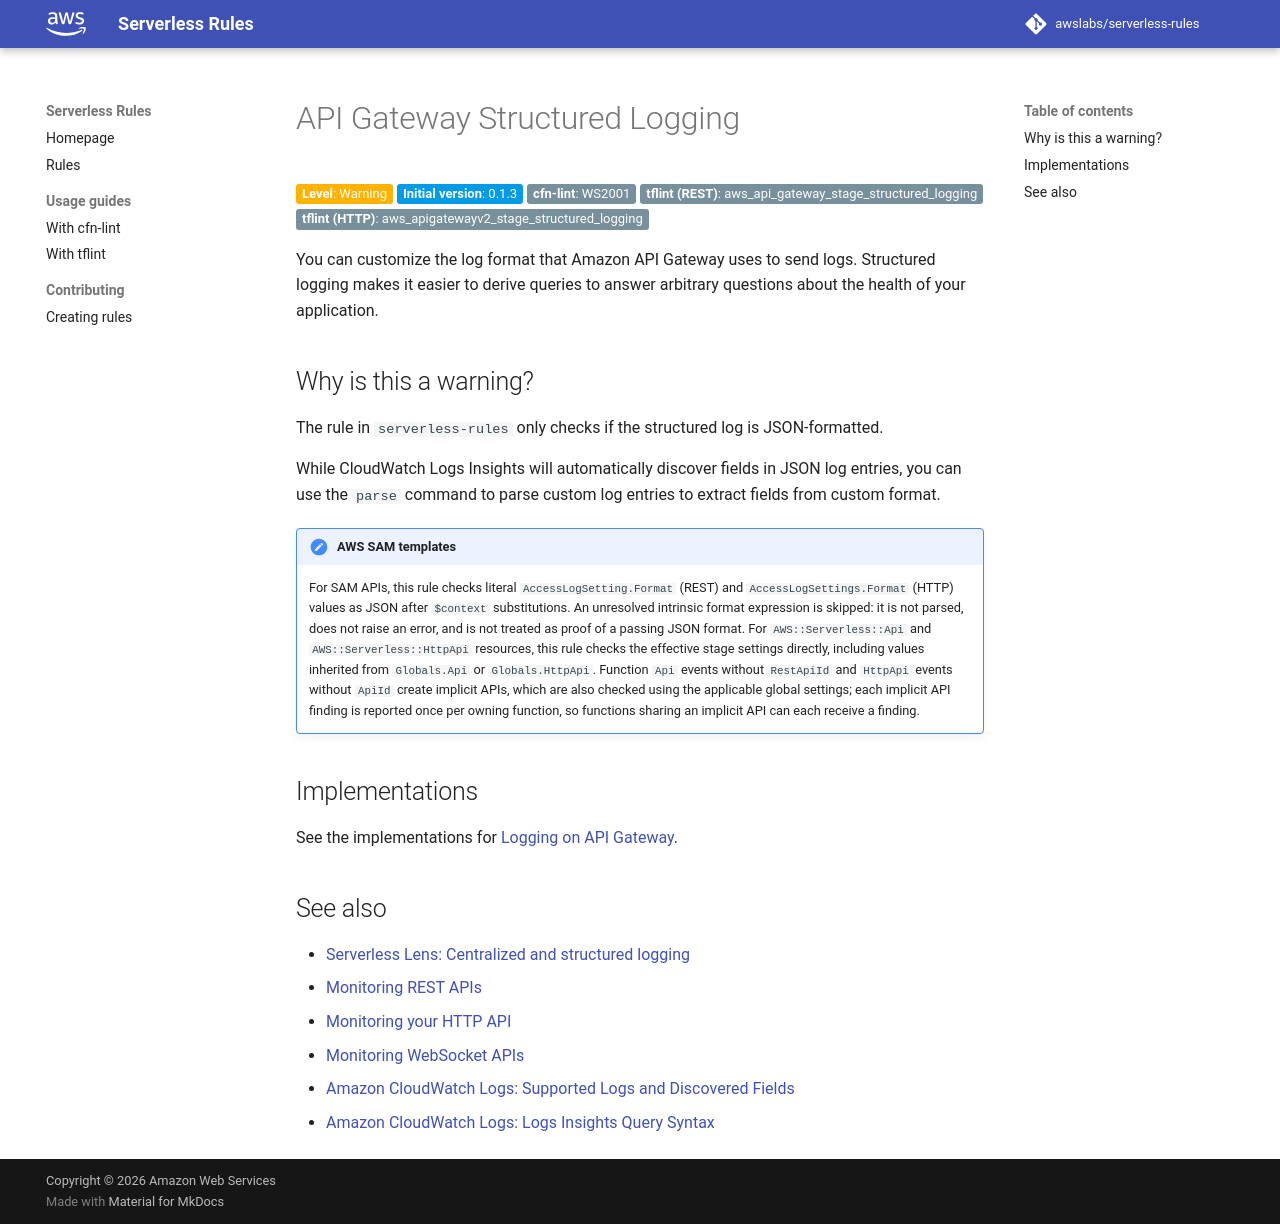

repository: awslabs/serverless-rules · page: rules/api_gateway/structured_logging/index.html · generator: mkdocs

# API Gateway Structured Logging

__Level__: Warning
{: class="badge badge-yellow" }

__Initial version__: 0.1.3
{: class="badge badge-blue" }

__cfn-lint__: WS2001
{: class="badge" }

__tflint (REST)__: aws_api_gateway_stage_structured_logging
{: class="badge" }

__tflint (HTTP)__: aws_apigatewayv2_stage_structured_logging
{: class="badge" }

You can customize the log format that Amazon API Gateway uses to send logs. Structured logging makes it easier to derive queries to answer arbitrary questions about the health of your application.

## Why is this a warning?

The rule in `serverless-rules` only checks if the structured log is JSON-formatted.

While CloudWatch Logs Insights will automatically discover fields in JSON log entries, you can use the `parse` command to parse custom log entries to extract fields from custom format.

!!! note "AWS SAM templates"

    For SAM APIs, this rule checks literal `AccessLogSetting.Format` (REST) and `AccessLogSettings.Format` (HTTP) values as JSON after `$context` substitutions. An unresolved intrinsic format expression is skipped: it is not parsed, does not raise an error, and is not treated as proof of a passing JSON format. For `AWS::Serverless::Api` and `AWS::Serverless::HttpApi` resources, this rule checks the effective stage settings directly, including values inherited from `Globals.Api` or `Globals.HttpApi`. Function `Api` events without `RestApiId` and `HttpApi` events without `ApiId` create implicit APIs, which are also checked using the applicable global settings; each implicit API finding is reported once per owning function, so functions sharing an implicit API can each receive a finding.

## Implementations

See the implementations for [Logging on API Gateway](logging.md).

## See also

* [Serverless Lens: Centralized and structured logging](https://docs.aws.amazon.com/wellarchitected/latest/serverless-applications-lens/centralized-and-structured-logging.html)
* [Monitoring REST APIs](https://docs.aws.amazon.com/apigateway/latest/developerguide/rest-api-monitor.html)
* [Monitoring your HTTP API](https://docs.aws.amazon.com/apigateway/latest/developerguide/http-api-monitor.html)
* [Monitoring WebSocket APIs](https://docs.aws.amazon.com/apigateway/latest/developerguide/websocket-api-monitor.html)
* [Amazon CloudWatch Logs: Supported Logs and Discovered Fields](https://docs.aws.amazon.com/AmazonCloudWatch/latest/logs/CWL_AnalyzeLogData-discoverable-fields.html)
* [Amazon CloudWatch Logs: Logs Insights Query Syntax](https://docs.aws.amazon.com/AmazonCloudWatch/latest/logs/CWL_QuerySyntax.html)
